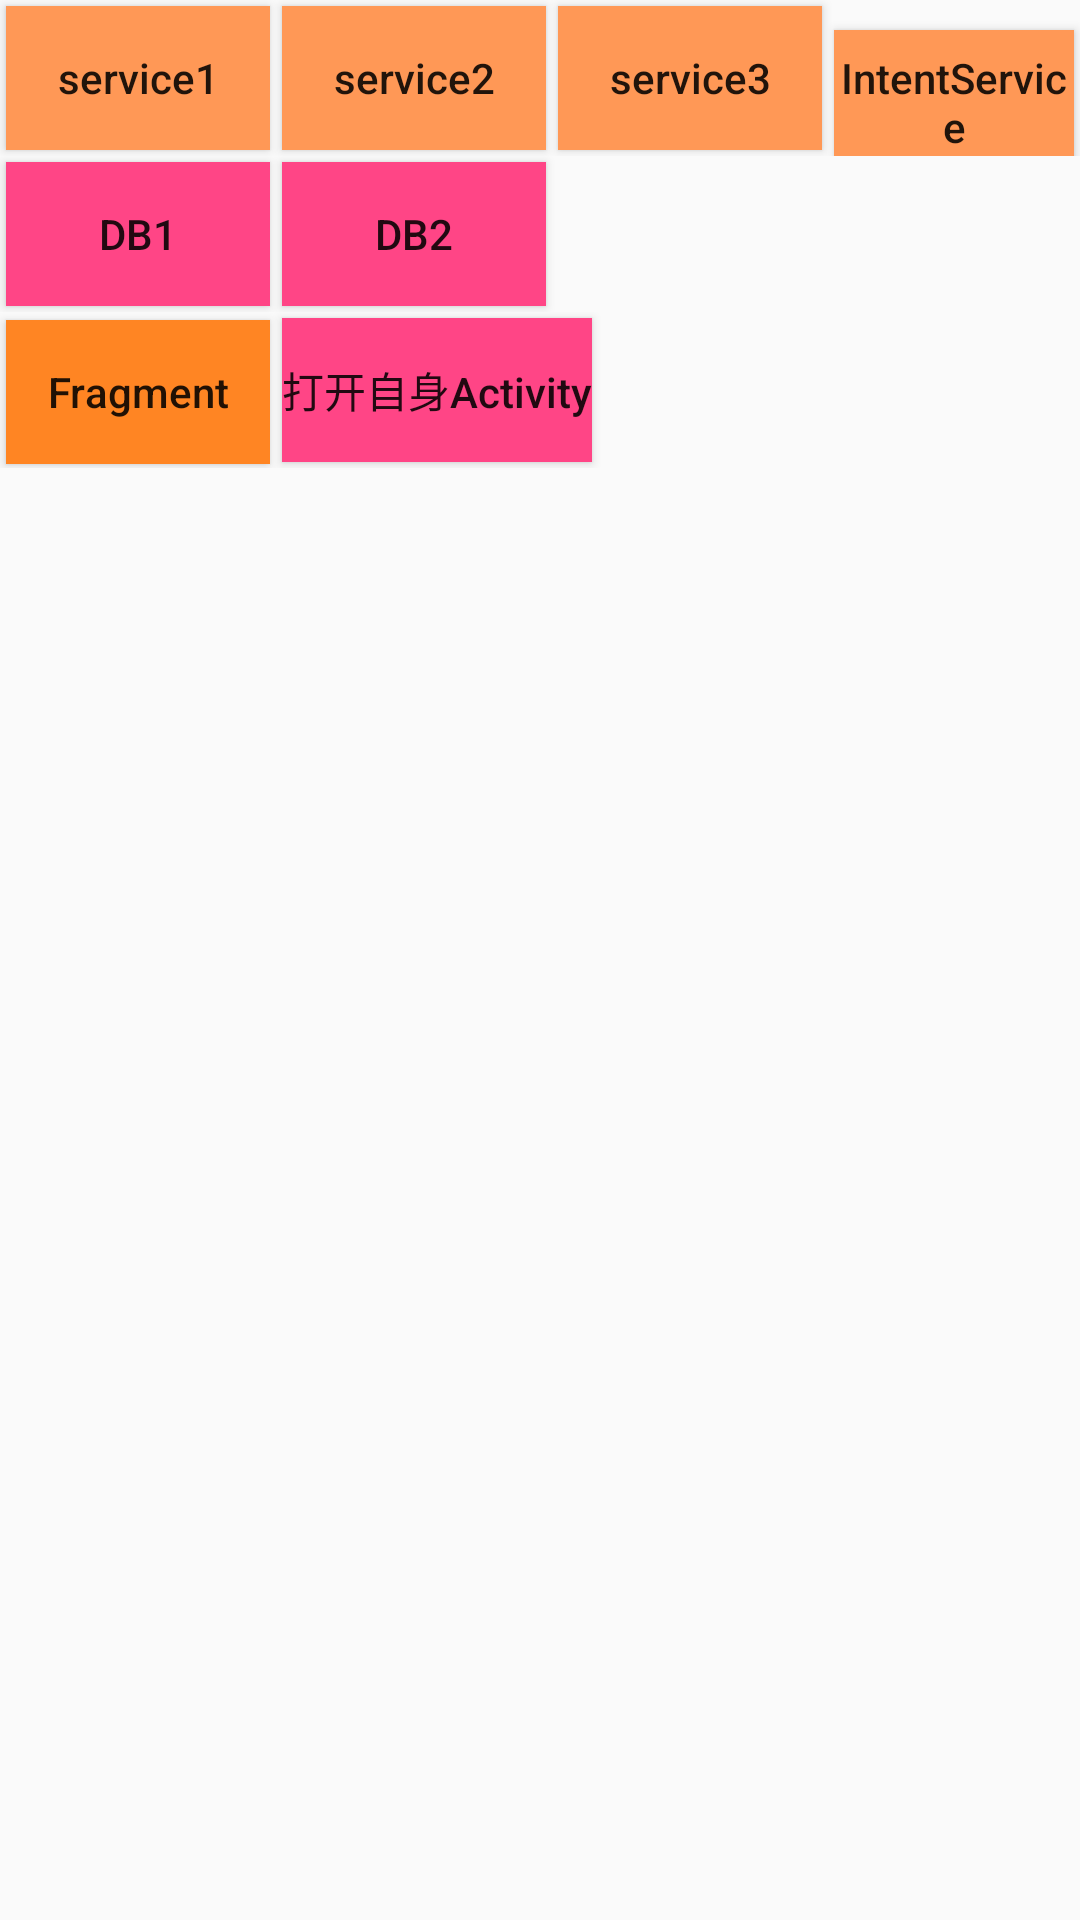

Here is an Android app screen rendered from its layout file. Give the layout XML and the strings, colors and styles it references.
<!-- AndroidManifest.xml: application theme AppTheme -->
<!-- res/layout/activity_main.xml -->
<?xml version="1.0" encoding="utf-8"?>
<LinearLayout xmlns:android="http://schemas.android.com/apk/res/android"
    xmlns:tools="http://schemas.android.com/tools"
    android:layout_width="match_parent"
    android:layout_height="match_parent"
    android:orientation="vertical"
    tools:context="com.example.myinterview.main.MainActivity">

    <LinearLayout
        android:layout_width="match_parent"
        android:layout_height="wrap_content"
        android:orientation="horizontal">

        <Button
            android:id="@+id/button1"
            android:layout_width="wrap_content"
            android:layout_height="wrap_content"
            android:layout_margin="2dp"
            android:background="#FF9856"
            android:onClick="toServiceActivity2"
            android:text="service1"
            android:textAllCaps="false" />

        <Button
            android:id="@+id/button2"
            android:layout_width="wrap_content"
            android:layout_height="wrap_content"
            android:layout_margin="2dp"
            android:background="#FF9856"
            android:onClick="toServiceActivity3"
            android:text="service2"
            android:textAllCaps="false" />

        <Button
            android:id="@+id/button0"
            android:layout_width="wrap_content"
            android:layout_height="wrap_content"
            android:layout_margin="2dp"
            android:background="#FF9856"
            android:onClick="toServiceActivity"
            android:text="service3"
            android:textAllCaps="false" />

        <Button
            android:id="@+id/button00"
            android:layout_width="wrap_content"
            android:layout_height="wrap_content"
            android:layout_margin="2dp"
            android:background="#FF9856"
            android:onClick="toIntentServiceActivity"
            android:text="IntentService"
            android:textAllCaps="false" />

    </LinearLayout>

    <LinearLayout
        android:layout_width="match_parent"
        android:layout_height="wrap_content"
        android:orientation="horizontal">


        <Button
            android:id="@+id/button3"
            android:layout_width="wrap_content"
            android:layout_height="wrap_content"
            android:layout_margin="2dp"
            android:background="#FF4586"
            android:onClick="toDBMainActivity"
            android:text="DB1"
            android:textAllCaps="false" />

        <Button
            android:id="@+id/button4"
            android:layout_width="wrap_content"
            android:layout_height="wrap_content"
            android:layout_margin="2dp"
            android:background="#FF4586"
            android:onClick="toCPMainActivity"
            android:text="DB2"
            android:textAllCaps="false" />

    </LinearLayout>

    <LinearLayout
        android:layout_width="match_parent"
        android:layout_height="wrap_content"
        android:orientation="horizontal">


        <Button
            android:id="@+id/button5"
            android:layout_width="wrap_content"
            android:layout_height="wrap_content"
            android:layout_margin="2dp"
            android:background="#FF8523"
            android:onClick="toMain2Activity"
            android:text="Fragment"
            android:textAllCaps="false" />

        <Button
            android:id="@+id/button6"
            android:layout_width="wrap_content"
            android:layout_height="wrap_content"
            android:layout_margin="2dp"
            android:background="#FF4586"
            android:onClick="toMySelf"
            android:text="打开自身Activity"
            android:textAllCaps="false" />

    </LinearLayout>

</LinearLayout>
<!-- resources referenced by this layout -->
<resources>
  <style name="AppTheme" parent="Theme.AppCompat.Light.DarkActionBar">
          
          <item name="colorPrimary">@color/colorPrimary</item>
          <item name="colorPrimaryDark">@color/colorPrimaryDark</item>
          <item name="colorAccent">@color/colorAccent</item>
      </style>
  <color name="colorPrimary">#3F51B5</color>
  <color name="colorPrimaryDark">#303F9F</color>
  <color name="colorAccent">#FF4081</color>
</resources>
